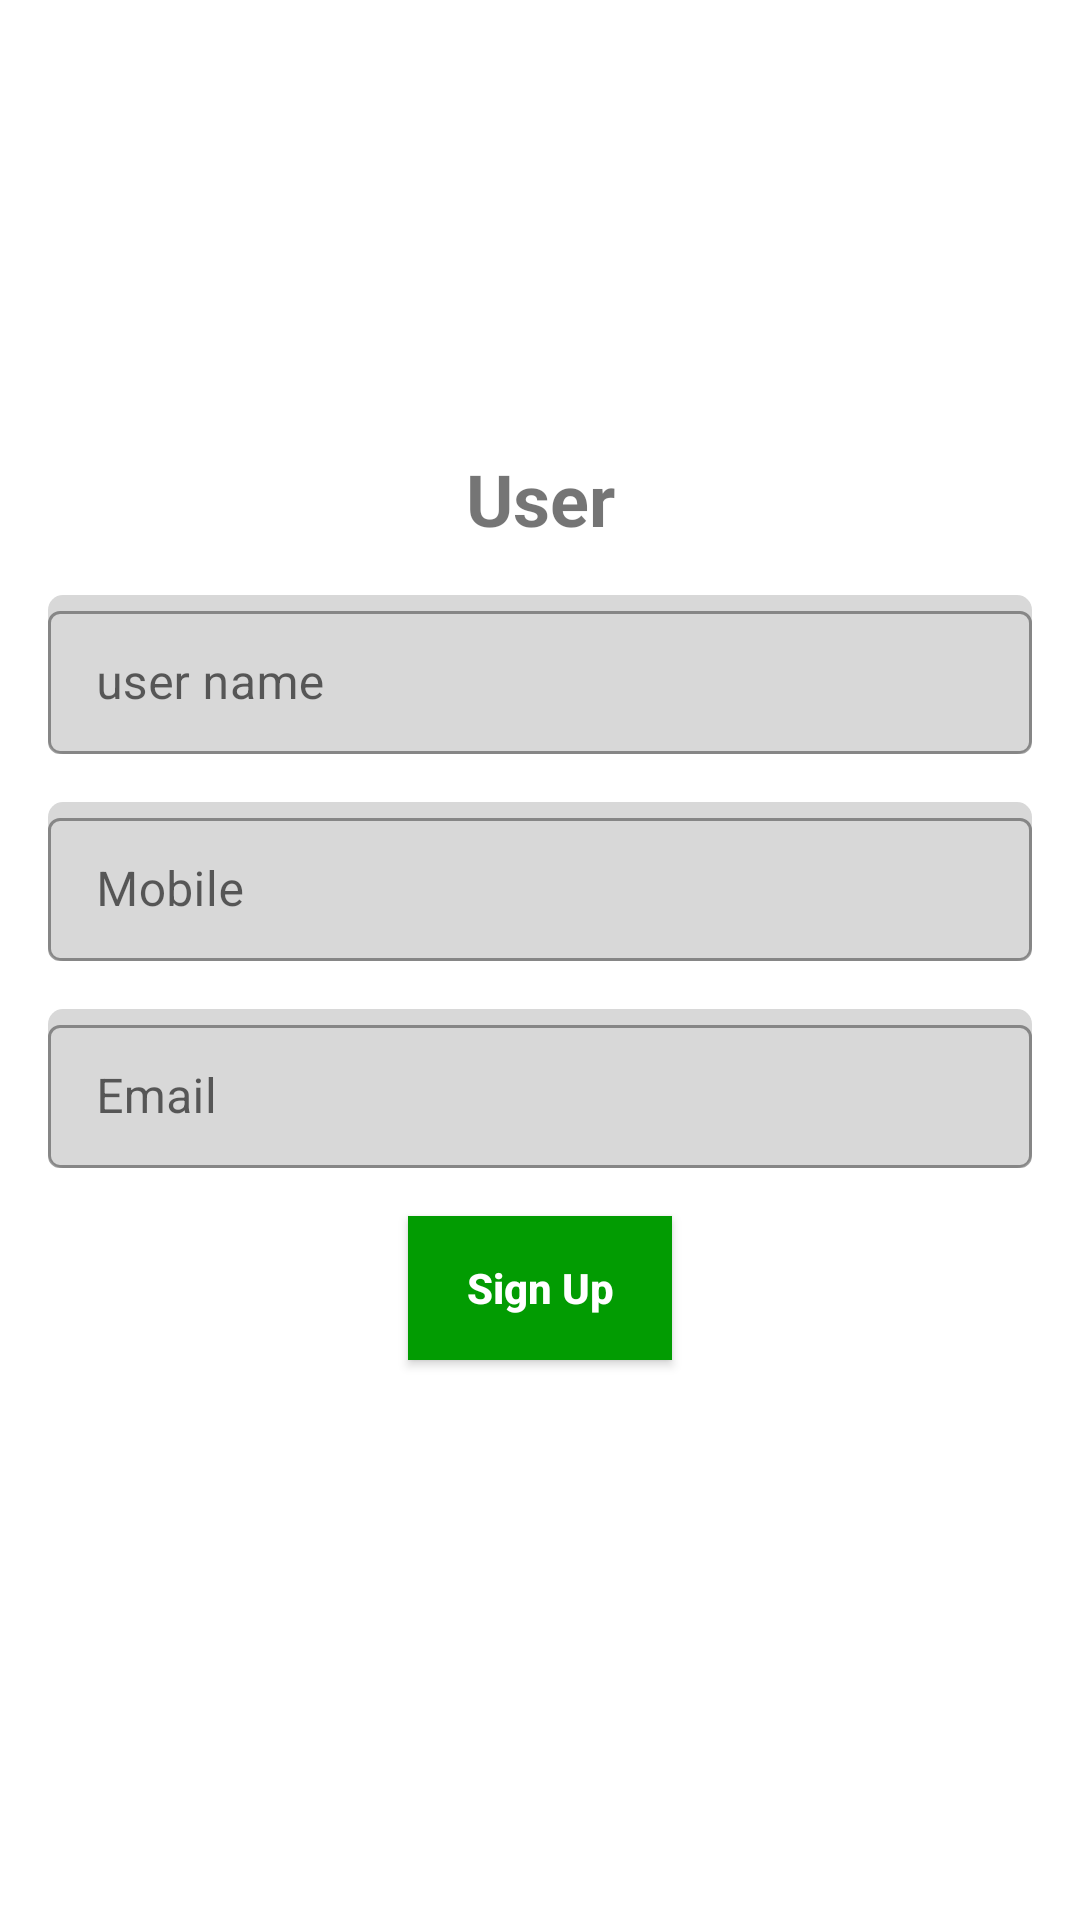

The Android layout XML behind this screen, and the referenced resources:
<!-- AndroidManifest.xml: application theme Theme.OrganDonation -->
<!-- res/layout/fragment_user_sign_up.xml -->
<?xml version="1.0" encoding="utf-8"?>
<androidx.constraintlayout.widget.ConstraintLayout xmlns:android="http://schemas.android.com/apk/res/android"
    xmlns:app="http://schemas.android.com/apk/res-auto"
    xmlns:tools="http://schemas.android.com/tools"
    android:layout_width="match_parent"
    android:layout_height="match_parent"
    android:background="@drawable/medical_bg"
    tools:context=".admin.AdminLoginFragment">


    <androidx.appcompat.widget.AppCompatTextView
        android:id="@+id/textView"
        android:layout_width="wrap_content"
        android:layout_height="wrap_content"
        android:layout_marginTop="150dp"
        android:text=" User "
        android:textSize="24sp"
        android:textStyle="bold"
        app:layout_constraintEnd_toEndOf="parent"
        app:layout_constraintStart_toStartOf="parent"
        app:layout_constraintTop_toTopOf="parent" />

    <com.google.android.material.textfield.TextInputLayout
        android:id="@+id/user_name"
        style="@style/Widget.MaterialComponents.TextInputLayout.OutlinedBox.Dense"
        android:layout_width="match_parent"
        android:layout_height="wrap_content"
        android:layout_margin="@dimen/dimen_16dp"
        android:background="@drawable/round_corner_toggle"
        android:hint="user name"
        app:layout_constraintTop_toBottomOf="@+id/textView">

        <com.google.android.material.textfield.TextInputEditText

            android:id="@+id/edt_user_name"
            android:layout_width="match_parent"
            android:layout_height="wrap_content"
            android:imeOptions="actionNext"
            android:inputType="textNoSuggestions"

            android:maxLines="1"
            android:nextFocusForward="@+id/user_password" />

    </com.google.android.material.textfield.TextInputLayout>

    <com.google.android.material.textfield.TextInputLayout
        android:id="@+id/user_phone"

        style="@style/Widget.MaterialComponents.TextInputLayout.OutlinedBox.Dense"
        android:layout_width="match_parent"
        android:layout_height="wrap_content"
        android:layout_margin="@dimen/dimen_16dp"
        android:background="@drawable/round_corner_toggle"
        android:hint="Mobile"
        app:layout_constraintTop_toBottomOf="@+id/user_name">

        <com.google.android.material.textfield.TextInputEditText

            android:id="@+id/edt_user_phone"
            android:layout_width="match_parent"
            android:layout_height="wrap_content"
            android:imeOptions="actionNext"
            android:inputType="phone"
            android:maxLength="10"
            android:maxLines="1"
            android:nextFocusForward="@+id/user_password" />

    </com.google.android.material.textfield.TextInputLayout>

    <com.google.android.material.textfield.TextInputLayout
        android:id="@+id/user_email"
        style="@style/Widget.MaterialComponents.TextInputLayout.OutlinedBox.Dense"
        android:layout_width="match_parent"
        android:layout_height="wrap_content"
        android:layout_margin="@dimen/dimen_16dp"
        android:background="@drawable/round_corner_toggle"
        android:hint="Email"
        app:layout_constraintTop_toBottomOf="@+id/user_phone">

        <com.google.android.material.textfield.TextInputEditText

            android:id="@+id/edt_user_email"
            android:layout_width="match_parent"
            android:layout_height="wrap_content"
            android:imeOptions="actionNext"
            android:inputType="textEmailAddress"

            android:maxLines="1"
            android:nextFocusForward="@+id/user_password" />

    </com.google.android.material.textfield.TextInputLayout>


    <androidx.appcompat.widget.AppCompatButton
        android:id="@+id/btn_login"
        android:layout_width="wrap_content"
        android:layout_height="wrap_content"
        android:layout_margin="@dimen/dimen_16dp"
        android:background="@color/app_secondary"
        android:text="Sign Up"
        android:textStyle="bold"
        android:textAllCaps="false"
        android:textColor="@color/white"
        app:layout_constraintEnd_toEndOf="parent"
        app:layout_constraintStart_toStartOf="parent"
        app:layout_constraintTop_toBottomOf="@+id/user_email" />
</androidx.constraintlayout.widget.ConstraintLayout>
<!-- resources referenced by this layout -->
<resources>
  <color name="app_secondary">#029C02</color>
  <color name="white">#FFFFFFFF</color>
  <dimen name="dimen_16dp">16dp</dimen>
  <!-- drawable round_corner_toggle (drawable) -->
  <layer-list xmlns:android="http://schemas.android.com/apk/res/android">
      <item>
          <shape android:shape="rectangle">
  
              <solid android:color="#d8d8d8" />
              <corners android:radius="5dp" />
          </shape>
      </item>
  
  
  </layer-list>
  <style name="Theme.OrganDonation" parent="Theme.MaterialComponents.DayNight.DarkActionBar">
          
          <item name="colorPrimary">@color/app_secondary</item>
          <item name="colorPrimaryVariant">@color/app_primary</item>
          <item name="colorOnPrimary">@color/white</item>
          
          <item name="colorSecondary">@color/teal_200</item>
          <item name="colorSecondaryVariant">@color/teal_700</item>
          <item name="colorOnSecondary">@color/black</item>
          
          <item name="android:statusBarColor">?attr/colorPrimaryVariant</item>
          
      </style>
  <color name="app_primary">#029C02</color>
  <color name="teal_200">#FF03DAC5</color>
  <color name="teal_700">#FF018786</color>
  <color name="black">#FF000000</color>
</resources>
